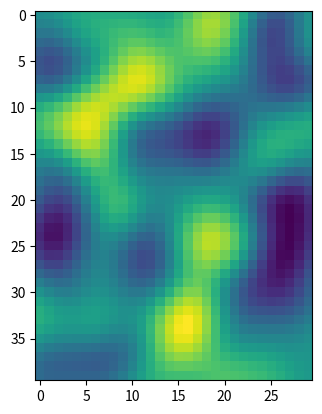
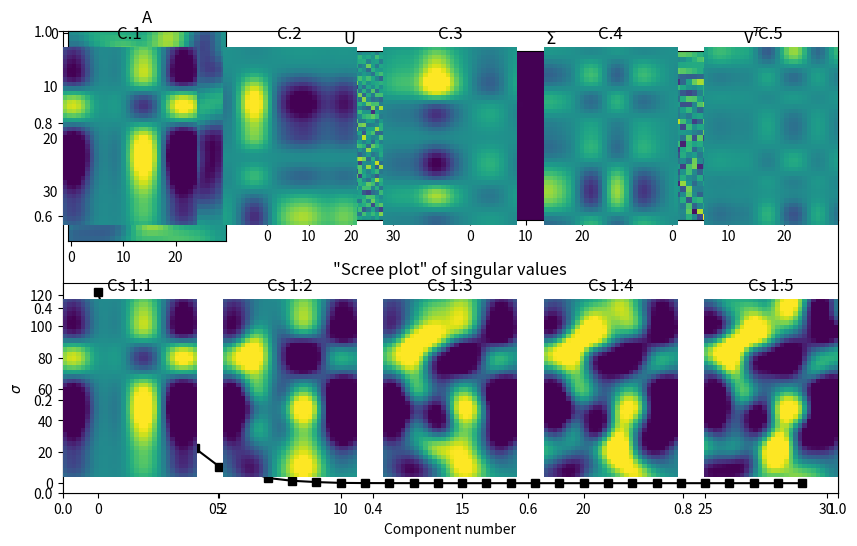

Write Python code to recreate these figures, in order.
import numpy as np
import matplotlib.pyplot as plt
import scipy

# matrix sizes
m = 40
n = 30

# define a 2D Gaussian for smoothing
k = int( (m+n)/4 )
xx = np.linspace(-3,3,k)
[X,Y] = np.meshgrid(xx,xx)
g2d = np.exp(-(X**2 + Y**2) / (k/8))

# matrix
A = scipy.signal.convolve2d(np.random.randn(m,n),g2d,'same')

plt.imshow(A)
plt.show()

# SVD (remember that V comes out transposed)
U,S,V = np.linalg.svd(A)


# show the constituent matrices
fig = plt.subplots(1,figsize=(10,6))

plt.subplot(241)
plt.imshow(A)
plt.title('A')

plt.subplot(242)
plt.imshow(U)
plt.title('U')

plt.subplot(243)
plt.imshow(np.diag(S))
plt.title('$\Sigma$')

plt.subplot(244)
plt.imshow(V)
plt.title('V$^T$')

plt.subplot(212)
plt.plot(S,'ks-')
plt.xlabel('Component number')
plt.ylabel('$\sigma$')
plt.title('"Scree plot" of singular values')

plt.show()

rank1mats = np.zeros((5,m,n))

for i in range(0,5):
    
    # create rank1 matrix
    rank1mats[i,:,:] = np.outer( U[:,i]*S[i],V[i,:] )
    
    plt.subplot2grid((2,5),(0,i))
    plt.imshow(rank1mats[i,:,:],vmin=-5,vmax=5)
    plt.axis('off')
    plt.title('C.%d' %(i+1))
    
    plt.subplot2grid((2,5),(1,i))
    imdat = np.sum(rank1mats[:i+1,:,:],axis=0)
    plt.imshow(imdat,vmin=-5,vmax=5)
    plt.axis('off')
    plt.title('Cs 1:%d' %(i+1))

plt.show()

# then show the original
plt.imshow(A,vmin=-5,vmax=5)
plt.show()

